Dataset: dataSet (GitHub, Mejiao-o/seminariocodelab). Classes: bottle, cookie, paper.

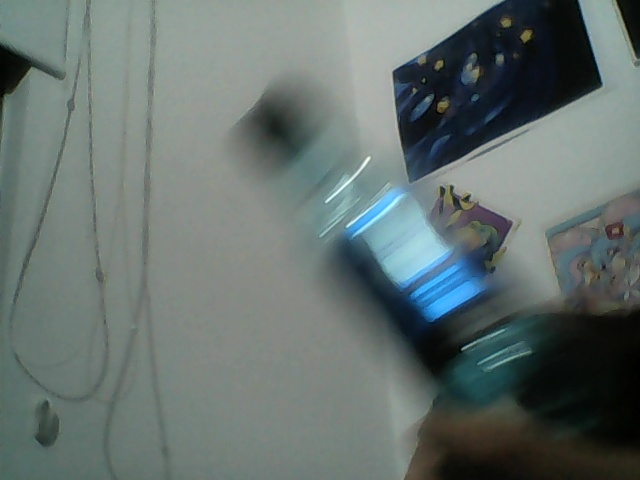
Label: bottle

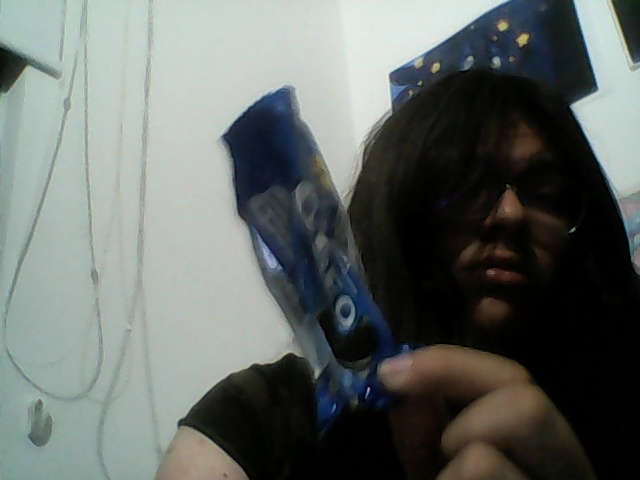
Label: cookie

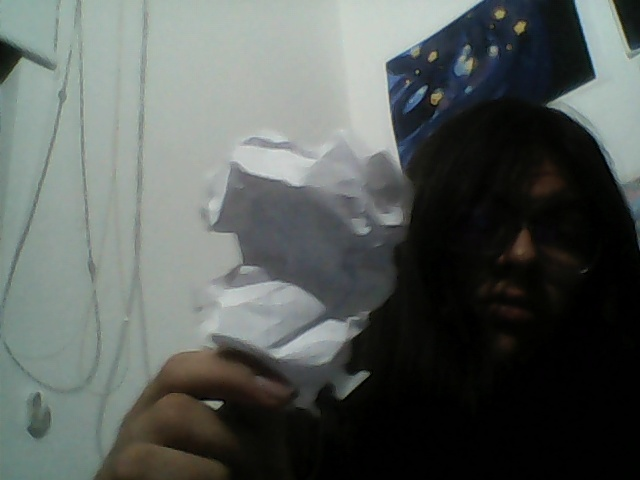
Label: paper

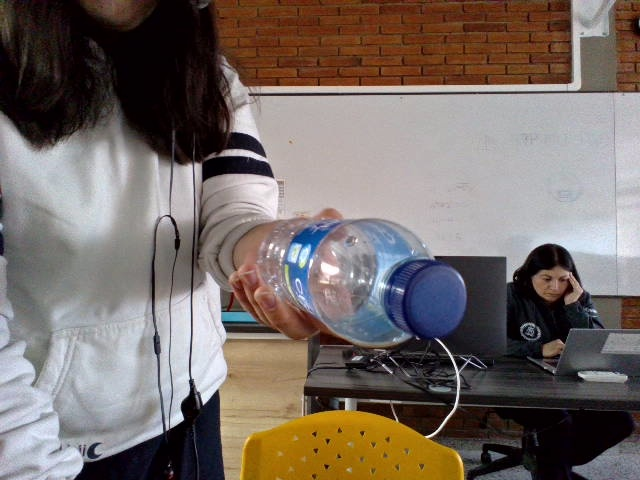
Label: bottle

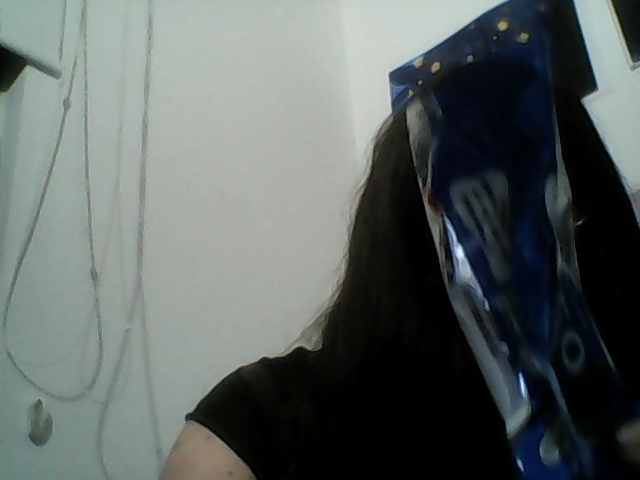
Label: cookie

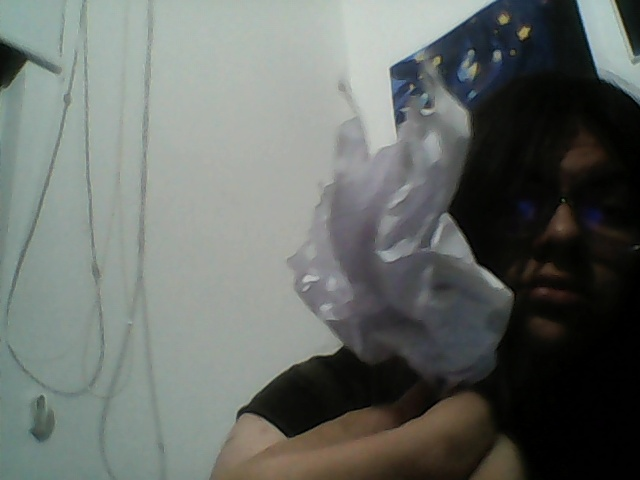
Label: paper
